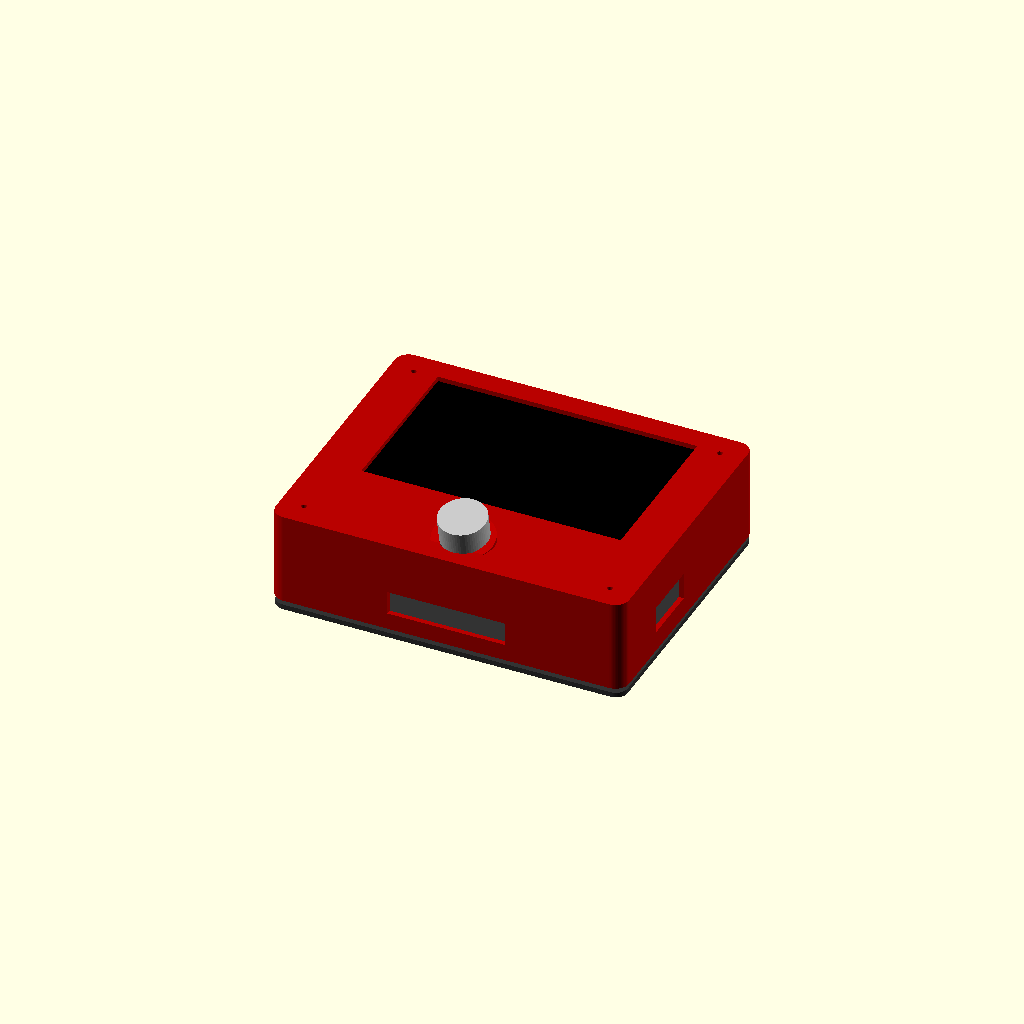
Cell 1 — every parameter at its default value.
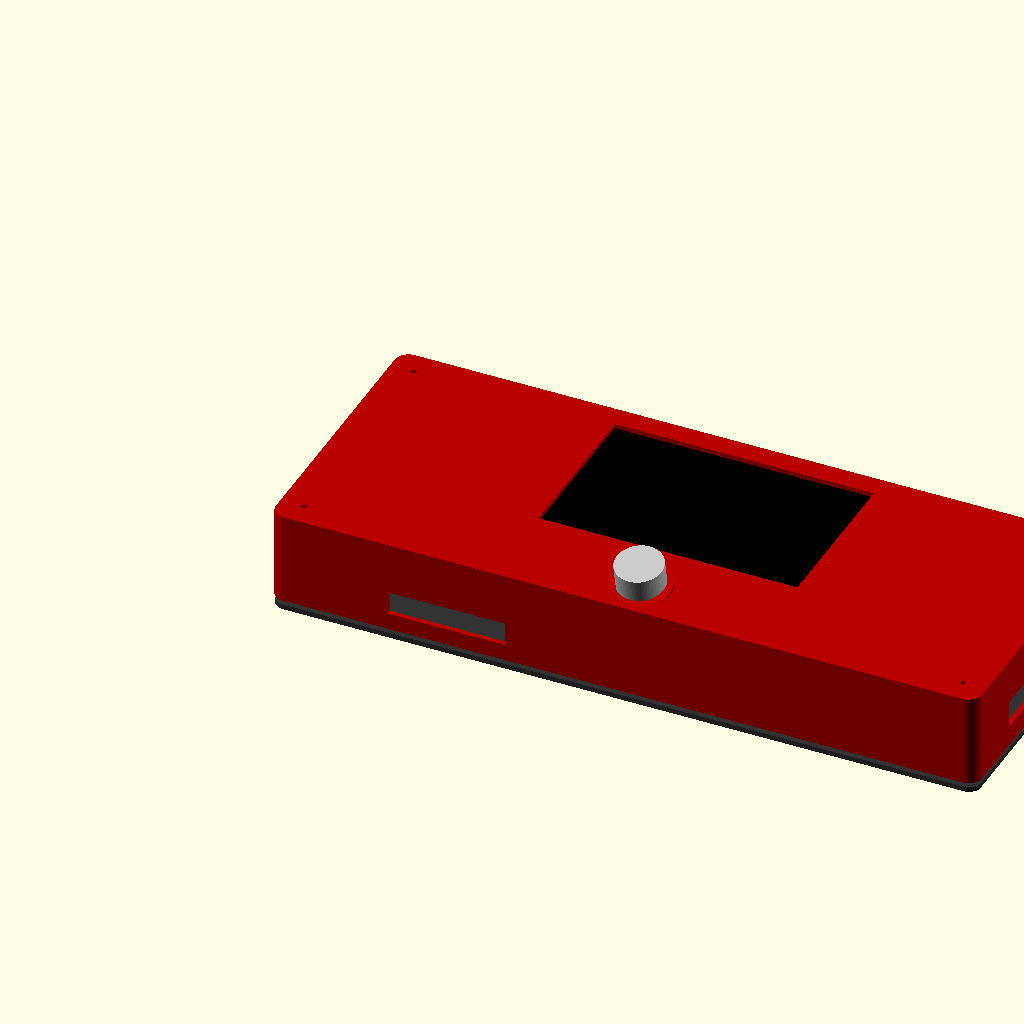
Cell 2: case_w = 420 (everything else at default).
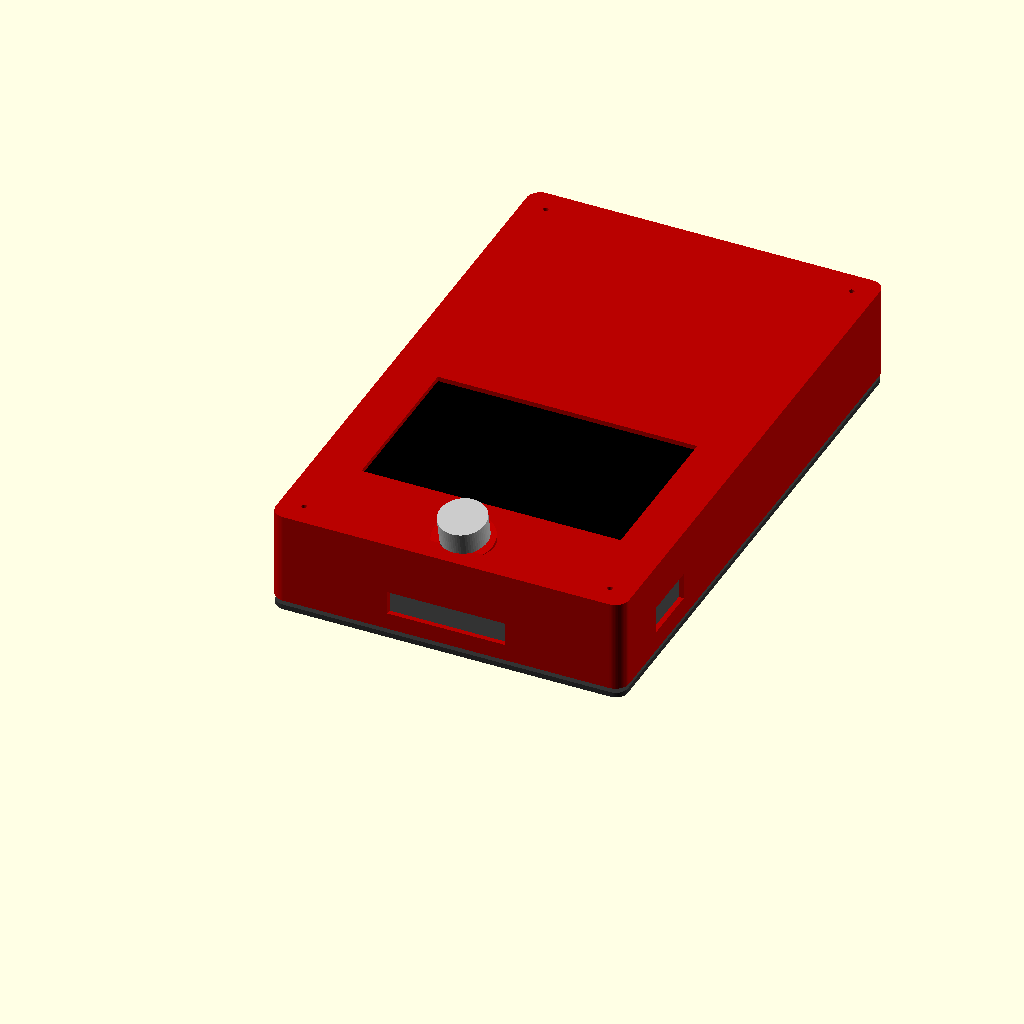
Cell 3: case_h = 336 (everything else at default).
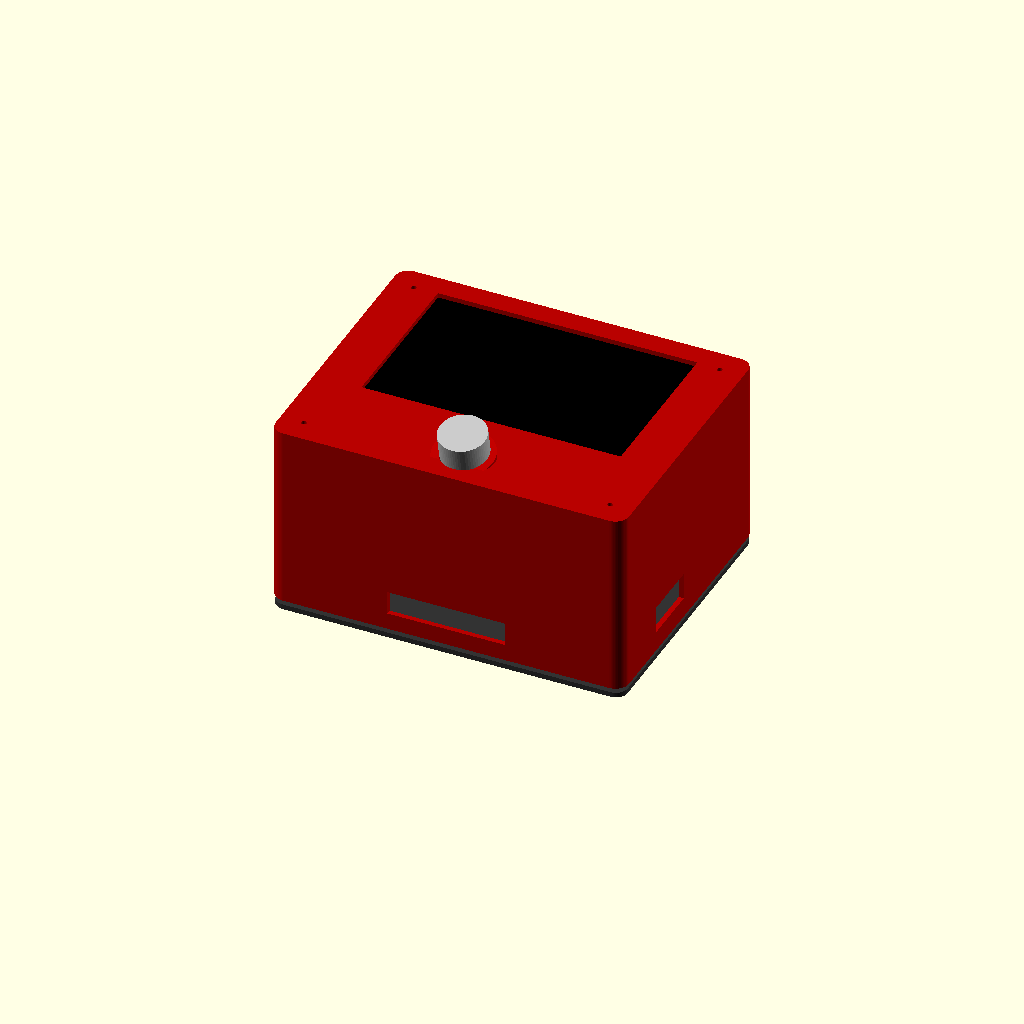
Cell 4 — case_d set to 110, the other parameters unchanged.
One fixed orthographic camera (rotation 55°, 0°, 25°; colour scheme Cornfield) for every cell.
Source of the model, cad/kiosk-case/attendance-kiosk-case.scad:
/*
  FRC Attendance Kiosk enclosure, first printable draft.

  Hardware target:
  - Raspberry Pi 4 Model B
  - Waveshare 7inch DSI LCD (E), bare module
  - Round R503 fingerprint reader

  Export one part at a time by changing `part`.
*/

part_id = 0; // 0 assembly_preview, 1 front_shell, 2 rear_cover

$fn = 64;

// Case envelope.
case_w = 210;
case_h = 168;
case_d = 55;
wall = 3;
front_wall = 3;
corner_r = 8;

// Display. Values are intentionally easy to tune after caliper checks.
display_glass_w = 170.18;
display_glass_h = 104.20;
display_visible_w = 151.80;
display_visible_h = 95.10;
display_pocket_clearance = 0.8;
display_window_clearance = 1.2;
display_pocket_depth = 1.8;
display_x = (case_w - display_glass_w) / 2;
display_y = 54;

// Fingerprint reader. Common R503 dimensions vary by M22/M25 body.
finger_face_d = 28;
finger_body_d = 25.4;
finger_cutout_d = 26.2;
finger_mount_angle = 12;
finger_x = case_w / 2;
finger_y = 24;

// Raspberry Pi 4B mounting pattern.
pi_w = 85;
pi_h = 56;
pi_hole_dx = 58;
pi_hole_dy = 49;
pi_hole_d = 2.8;
pi_standoff_d = 7;
pi_standoff_h = 10;
pi_x = case_w / 2;
pi_y = 104;

// Fasteners and service cover.
case_screw_d = 3.2;
case_screw_post_d = 8.5;
case_screw_positions = [
  [14, 14],
  [case_w - 14, 14],
  [14, case_h - 14],
  [case_w - 14, case_h - 14]
];

module rounded_rect_2d(w, h, r) {
  hull() {
    translate([r, r]) circle(r = r);
    translate([w - r, r]) circle(r = r);
    translate([r, h - r]) circle(r = r);
    translate([w - r, h - r]) circle(r = r);
  }
}

module rounded_prism(w, h, d, r) {
  linear_extrude(height = d)
    rounded_rect_2d(w, h, r);
}

module screw_hole(depth) {
  translate([0, 0, -0.1])
    cylinder(h = depth + 0.2, d = case_screw_d);
}

module pi_standoff(x, y) {
  translate([x, y, wall])
    difference() {
      cylinder(h = pi_standoff_h, d = pi_standoff_d);
      translate([0, 0, -0.1])
        cylinder(h = pi_standoff_h + 0.2, d = pi_hole_d);
    }
}

module vent_slot(x, y, z, len) {
  translate([x, y, z])
    cube([len, 2.5, wall + 0.4]);
}

module front_shell() {
  difference() {
    union() {
      rounded_prism(case_w, case_h, case_d, corner_r);

      // Rear cover screw posts.
      for (pos = case_screw_positions) {
        translate([pos[0], pos[1], wall])
          cylinder(h = case_d - wall - front_wall, d = case_screw_post_d);
      }

      // Pi standoffs.
      pi_standoff(pi_x - pi_hole_dx / 2, pi_y - pi_hole_dy / 2);
      pi_standoff(pi_x + pi_hole_dx / 2, pi_y - pi_hole_dy / 2);
      pi_standoff(pi_x - pi_hole_dx / 2, pi_y + pi_hole_dy / 2);
      pi_standoff(pi_x + pi_hole_dx / 2, pi_y + pi_hole_dy / 2);

      // Finger reader boss, tilted toward the user.
      translate([finger_x, finger_y, case_d - front_wall - 3])
        rotate([finger_mount_angle, 0, 0])
          cylinder(h = 8, d = finger_face_d + 8);
    }

    // Main interior cavity, open from the rear.
    translate([wall, wall, -0.1])
      cube([case_w - 2 * wall, case_h - 2 * wall, case_d - front_wall + 0.1]);

    // Display glass recess.
    translate([
      display_x - display_pocket_clearance,
      display_y - display_pocket_clearance,
      case_d - front_wall - display_pocket_depth
    ])
      cube([
        display_glass_w + 2 * display_pocket_clearance,
        display_glass_h + 2 * display_pocket_clearance,
        display_pocket_depth + 0.2
      ]);

    // Touch-visible window, leaving a retaining bezel over the glass edge.
    translate([
      (case_w - display_visible_w) / 2 - display_window_clearance,
      display_y + (display_glass_h - display_visible_h) / 2 - display_window_clearance,
      case_d - front_wall - display_pocket_depth - 0.2
    ])
      cube([
        display_visible_w + 2 * display_window_clearance,
        display_visible_h + 2 * display_window_clearance,
        front_wall + display_pocket_depth + 0.6
      ]);

    // Fingerprint reader through-hole.
    translate([finger_x, finger_y, case_d - front_wall - 6])
      rotate([finger_mount_angle, 0, 0])
        cylinder(h = 24, d = finger_cutout_d);

    // Rear cover screw holes.
    for (pos = case_screw_positions) {
      translate([pos[0], pos[1], wall])
        screw_hole(case_d);
    }

    // Power and Ethernet/USB service exits.
    translate([case_w - wall - 0.2, 42, 12])
      cube([wall + 0.4, 36, 16]);
    translate([70, -0.2, 10])
      cube([70, wall + 0.4, 14]);

    // Cooling slots near the Pi.
    for (i = [0:5]) {
      vent_slot(68 + i * 12, case_h - wall - 0.2, 18, 8);
      vent_slot(68 + i * 12, case_h - wall - 0.2, 30, 8);
    }
  }
}

module rear_cover() {
  difference() {
    rounded_prism(case_w - 1.2, case_h - 1.2, 3, corner_r - 1);

    for (pos = case_screw_positions) {
      translate([pos[0] - 0.6, pos[1] - 0.6, -0.1])
        cylinder(h = 3.2, d = case_screw_d + 0.4);
    }

    // Rear ventilation array.
    for (row = [0:2]) {
      for (col = [0:8]) {
        translate([58 + col * 10, 38 + row * 12, -0.1])
          cube([6, 3, 3.2]);
      }
    }
  }
}

module display_placeholder() {
  color("black")
    translate([display_x, display_y, case_d - front_wall - display_pocket_depth])
      cube([display_glass_w, display_glass_h, 0.8]);
}

module pi_placeholder() {
  color("green")
    translate([pi_x - pi_w / 2, pi_y - pi_h / 2, wall + pi_standoff_h])
      cube([pi_w, pi_h, 1.6]);
}

module finger_placeholder() {
  color("silver")
    translate([finger_x, finger_y, case_d + 1])
      rotate([finger_mount_angle, 0, 0])
        cylinder(h = 15, d = finger_face_d);
}

if (part_id == 1) {
  front_shell();
} else if (part_id == 2) {
  rear_cover();
} else {
  color("#b80100") front_shell();
  translate([0.6, 0.6, -6]) color("#333333") rear_cover();
  display_placeholder();
  pi_placeholder();
  finger_placeholder();
}
Customizer parameters (derived from the source; name, type, default, range or options):
part_id: number, default 0
case_w: number, default 210
case_h: number, default 168
case_d: number, default 55
wall: number, default 3
front_wall: number, default 3
corner_r: number, default 8
display_glass_w: number, default 170.18
display_glass_h: number, default 104.2
display_visible_w: number, default 151.8
display_visible_h: number, default 95.1
display_pocket_clearance: number, default 0.8
display_window_clearance: number, default 1.2
display_pocket_depth: number, default 1.8
display_y: number, default 54
finger_face_d: number, default 28
finger_body_d: number, default 25.4
finger_cutout_d: number, default 26.2
finger_mount_angle: number, default 12
finger_y: number, default 24
pi_w: number, default 85
pi_h: number, default 56
pi_hole_dx: number, default 58
pi_hole_dy: number, default 49
pi_hole_d: number, default 2.8
pi_standoff_d: number, default 7
pi_standoff_h: number, default 10
pi_y: number, default 104
case_screw_d: number, default 3.2
case_screw_post_d: number, default 8.5
